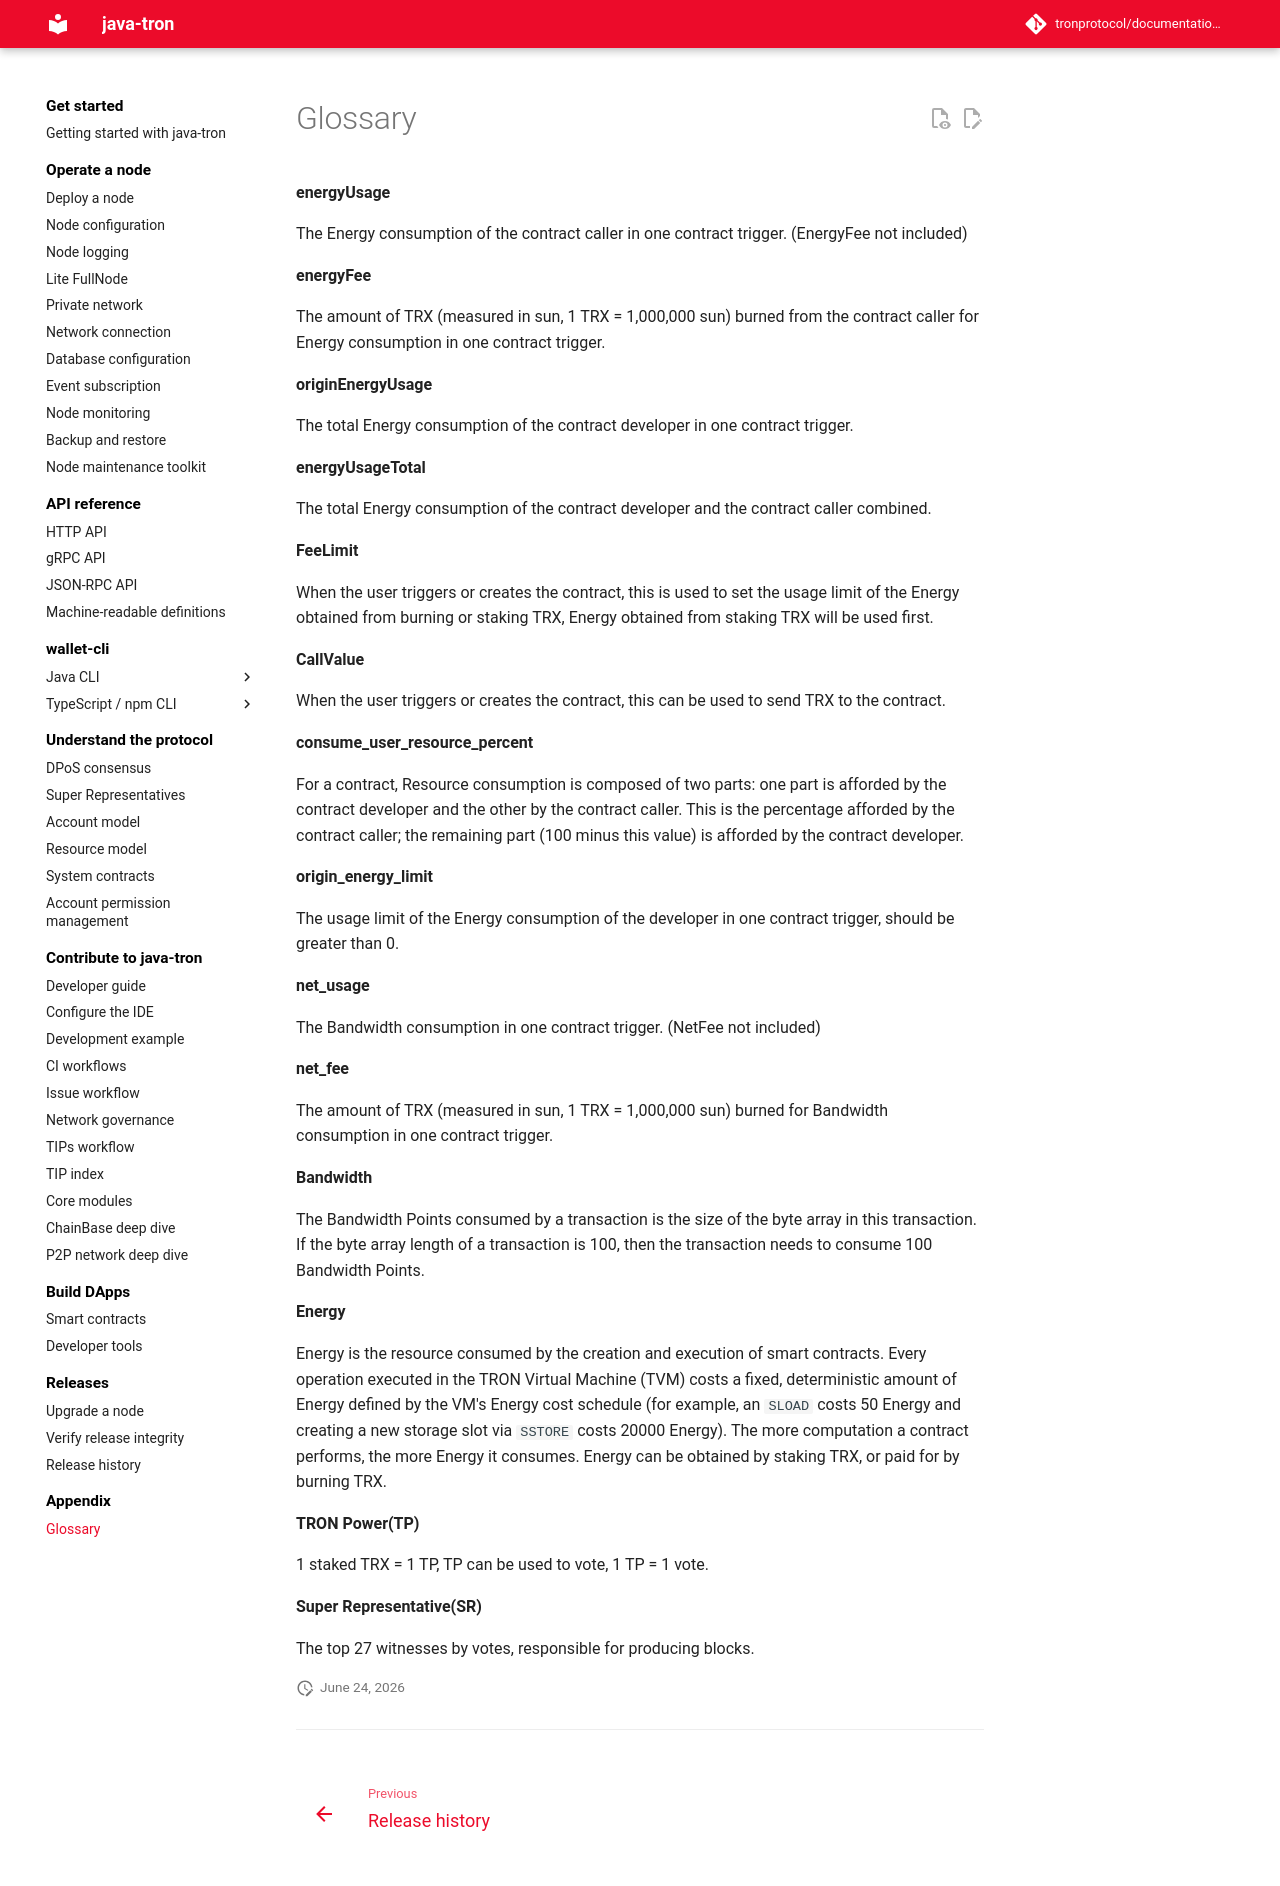

repository: tronprotocol/documentation-en · page: glossary/index.html · generator: mkdocs

# Glossary

**energyUsage**

The Energy consumption of the contract caller in one contract trigger.  (EnergyFee not included)

**energyFee**

The amount of TRX (measured in sun, 1 TRX = 1,000,000 sun) burned from the contract caller for Energy consumption in one contract trigger.

**originEnergyUsage**

The total Energy consumption of the contract developer in one contract trigger.

**energyUsageTotal**

The total Energy consumption of the contract developer and the contract caller combined.

**FeeLimit**

When the user triggers or creates the contract, this is used to set the usage limit of the Energy obtained from burning or staking TRX, Energy obtained from staking TRX will be used first.

**CallValue**

When the user triggers or creates the contract, this can be used to send TRX to the contract.

**consume_user_resource_percent**

For a contract, Resource consumption is composed of two parts: one part is afforded by the contract developer and the other by the contract caller. This is the percentage afforded by the contract caller; the remaining part (100 minus this value) is afforded by the contract developer.

**origin_energy_limit**

The usage limit of the Energy consumption of the developer in one contract trigger, should be greater than 0.

**net_usage**

The Bandwidth consumption in one contract trigger.  (NetFee not included)

**net_fee**

The amount of TRX (measured in sun, 1 TRX = 1,000,000 sun) burned for Bandwidth consumption in one contract trigger.

**Bandwidth**

The Bandwidth Points consumed by a transaction is the size of the byte array in this transaction. If the byte array length of a transaction is 100, then the transaction needs to consume 100 Bandwidth Points.

**Energy**

Energy is the resource consumed by the creation and execution of smart contracts. Every operation executed in the TRON Virtual Machine (TVM) costs a fixed, deterministic amount of Energy defined by the VM's Energy cost schedule (for example, an `SLOAD` costs 50 Energy and creating a new storage slot via `SSTORE` costs 20000 Energy). The more computation a contract performs, the more Energy it consumes. Energy can be obtained by staking TRX, or paid for by burning TRX.

**TRON Power(TP)**

1 staked TRX = 1 TP, TP can be used to vote, 1 TP = 1 vote.

**Super Representative(SR)**

The top 27 witnesses by votes, responsible for producing blocks.
